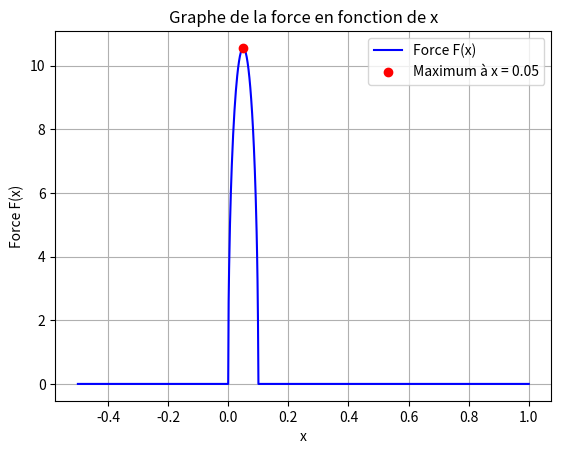

Reproduce this figure in Python.
import numpy as np
import matplotlib.pyplot as plt

R = 0.05 #Rayon de la bobine
I = 0.500 #Courant Max
N = 176 #Nombre de spires dans notre bobine
B = 1.2 #Champ magnétique de notre aimant

def force(x):
    expr = 1 - ((x - R) / R) ** 2
    return np.where(expr >= 0, 2 * B * N * I * R * np.sqrt(expr), 0) #Si la force est négative (pour qu'on ait un graphe)

x_values = np.linspace(-0.5, 1, 1000)

y_values = force(x_values)

max_x = R
max_force = force(max_x)

plt.plot(x_values, y_values, label="Force F(x)", color='blue')
plt.scatter(max_x, max_force, color='red', zorder=5, label=f'Maximum à x = {max_x}')
plt.title("Graphe de la force en fonction de x")
plt.xlabel("x")
plt.ylabel("Force F(x)")
plt.grid(True)
plt.legend()
plt.show()